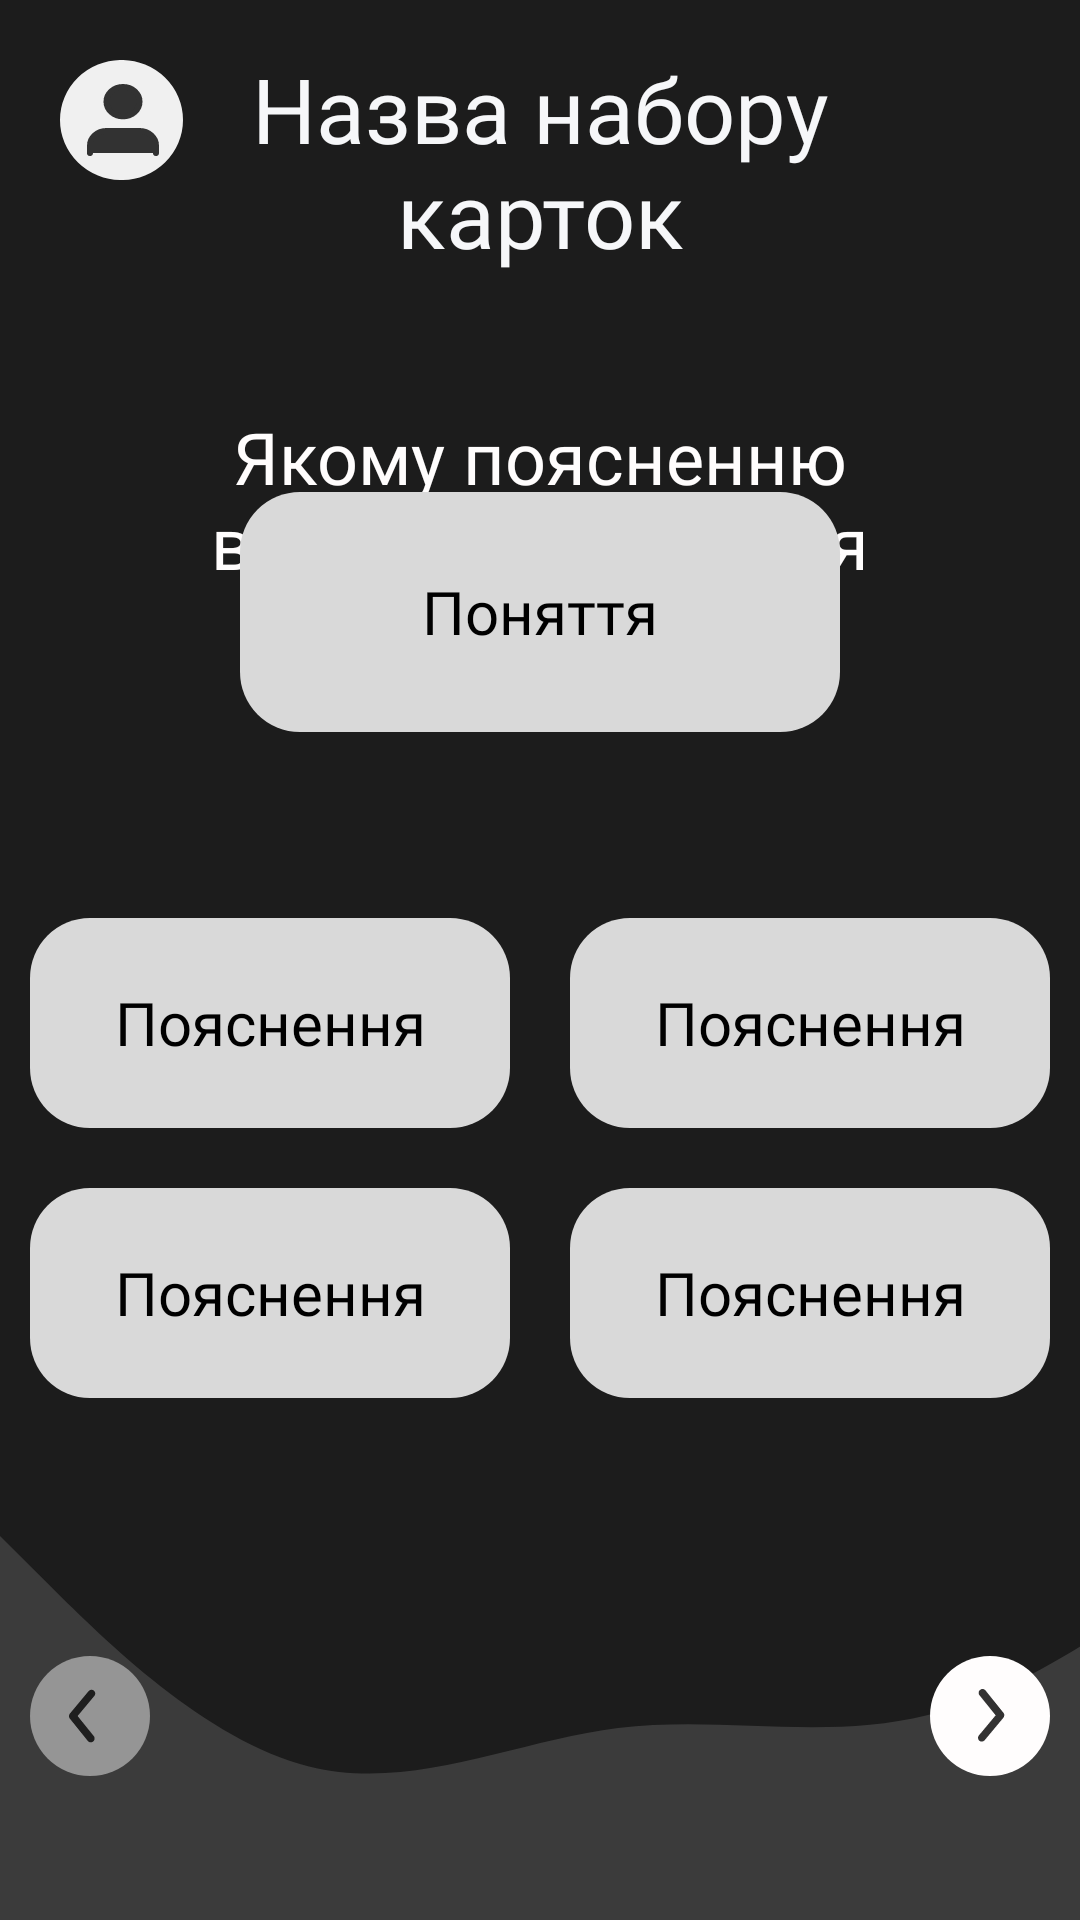

Reconstruct the res/layout file that produces this screen, plus the resources it refers to.
<!-- AndroidManifest.xml: application theme Theme.Educards -->
<!-- res/layout/test_variants.xml -->
<?xml version="1.0" encoding="utf-8"?>
<androidx.constraintlayout.widget.ConstraintLayout xmlns:android="http://schemas.android.com/apk/res/android"
    xmlns:app="http://schemas.android.com/apk/res-auto"
    xmlns:tools="http://schemas.android.com/tools"
    android:layout_width="match_parent"
    android:layout_height="match_parent"
    android:background="@color/black_background">

    <ImageButton
        android:id="@+id/account"
        android:layout_width="41dp"
        android:layout_height="40dp"
        android:layout_marginStart="20dp"
        android:layout_marginTop="20dp"
        android:contentDescription="@string/button_account"
        android:src="@drawable/ic_account"
        app:layout_constraintStart_toStartOf="parent"
        app:layout_constraintTop_toTopOf="parent" />

    <TextView
        android:layout_width="275dp"
        android:layout_height="80dp"
        android:layout_marginTop="16dp"
        android:fontFamily="@font/montserratsemibold"
        android:text="@string/name_set_card"
        android:textAlignment="center"
        android:textColor="@color/white_title"
        android:textSize="30sp"
        app:layout_constraintEnd_toEndOf="parent"
        app:layout_constraintStart_toStartOf="parent"
        app:layout_constraintTop_toTopOf="parent" />

    <TextView
        android:layout_width="264dp"
        android:layout_height="wrap_content"
        android:fontFamily="@font/montserratsemibold"
        android:text="@string/quest_variants"
        android:textAlignment="center"
        android:textColor="@color/clean_white"
        android:textSize="24sp"
        app:layout_constraintLeft_toLeftOf="parent"
        app:layout_constraintRight_toRightOf="parent"
        app:layout_constraintTop_toTopOf="parent"
        android:layout_marginTop="136dp"/>

    <ImageButton
        android:id="@+id/messages"
        android:layout_width="40dp"
        android:layout_height="40dp"
        android:layout_marginTop="20dp"
        android:layout_marginEnd="20dp"
        android:contentDescription="@string/button_back"
        app:layout_constraintEnd_toEndOf="parent"
        app:layout_constraintTop_toTopOf="parent"
        app:srcCompat="@drawable/ic_back" />

    <View
        android:layout_width="412dp"
        android:layout_height="128dp"
        app:layout_constraintStart_toStartOf="parent"
        app:layout_constraintBottom_toBottomOf="parent"
        android:background="@drawable/ic_wave_test_variants">
    </View>

    <ImageButton
        android:id="@+id/back"
        android:contentDescription="@string/button_back"
        android:layout_width="40dp"
        android:layout_height="40dp"
        android:src="@drawable/ic_left_back_pas"
        app:layout_constraintStart_toStartOf="parent"
        app:layout_constraintBottom_toBottomOf="parent"
        android:layout_marginStart="10dp"
        android:layout_marginBottom="48dp"/>

    <ImageButton
        android:id="@+id/next"
        android:contentDescription="@string/button_forward"
        android:layout_width="40dp"
        android:layout_height="40dp"
        android:layout_marginEnd="10dp"
        android:layout_marginBottom="48dp"
        android:src="@drawable/ic_right_back_act"
        app:layout_constraintEnd_toEndOf="parent"
        app:layout_constraintBottom_toBottomOf="parent" />

    <LinearLayout
        android:layout_width="wrap_content"
        android:layout_height="wrap_content"
        android:orientation="vertical"
        android:gravity="center"
        app:layout_constraintLeft_toLeftOf="parent"
        app:layout_constraintTop_toTopOf="parent"
        app:layout_constraintRight_toRightOf="parent"
        app:layout_constraintBottom_toBottomOf="parent">

        <TextView
            android:layout_width="200dp"
            android:layout_height="80dp"
            android:background="@drawable/rounded_grey_button"
            android:backgroundTint="@color/grey"
            android:fontFamily="@font/montserratsemibold"
            android:text="@string/concept"
            android:textColor="@color/black"
            android:textSize="20sp"
            android:gravity="center"
            android:layout_marginBottom="52dp"/>


        <GridLayout
            android:layout_width="wrap_content"
            android:layout_height="wrap_content"
            android:rowCount="2"
            android:columnCount="2">

            <TextView
                android:layout_width="160dp"
                android:layout_height="70dp"
                android:background="@drawable/rounded_grey_button"
                android:backgroundTint="@color/grey"
                android:fontFamily="@font/montserratsemibold"
                android:text="@string/explanation"
                android:textColor="@color/black"
                android:textSize="20sp"
                android:gravity="center"
                android:layout_margin="10dp"/>

            <TextView
                android:layout_width="160dp"
                android:layout_height="70dp"
                android:background="@drawable/rounded_grey_button"
                android:backgroundTint="@color/grey"
                android:fontFamily="@font/montserratsemibold"
                android:text="@string/explanation"
                android:textColor="@color/black"
                android:textSize="20sp"
                android:gravity="center"
                android:layout_margin="10dp"/>

            <TextView
                android:layout_width="160dp"
                android:layout_height="70dp"
                android:background="@drawable/rounded_grey_button"
                android:backgroundTint="@color/grey"
                android:fontFamily="@font/montserratsemibold"
                android:text="@string/explanation"
                android:textColor="@color/black"
                android:textSize="20sp"
                android:gravity="center"
                android:layout_margin="10dp"/>

            <TextView
                android:layout_width="160dp"
                android:layout_height="70dp"
                android:background="@drawable/rounded_grey_button"
                android:backgroundTint="@color/grey"
                android:fontFamily="@font/montserratsemibold"
                android:text="@string/explanation"
                android:textColor="@color/black"
                android:textSize="20sp"
                android:gravity="center"
                android:layout_margin="10dp"/>

        </GridLayout>

    </LinearLayout>

</androidx.constraintlayout.widget.ConstraintLayout>
<!-- resources referenced by this layout -->
<resources>
  <color name="black">#000000</color>
  <color name="black_background">#1C1C1C</color>
  <color name="clean_white">#FFFDFD</color>
  <color name="grey">#D9D9D9</color>
  <color name="white_title">#F6F7F9</color>
  <!-- drawable ic_back (drawable) -->
  <vector xmlns:android="http://schemas.android.com/apk/res/android"
      android:width="40dp"
      android:height="40dp"
      android:viewportWidth="40"
      android:viewportHeight="40">
    <group>
      <clip-path
          android:pathData="M0,0h40v40h-40z"/>
      <path
          android:pathData="M20,0L20,0A20,20 0,0 1,40 20L40,20A20,20 0,0 1,20 40L20,40A20,20 0,0 1,0 20L0,20A20,20 0,0 1,20 0z"
          android:fillColor="@color/white_for_acc"/>
      <path
          android:pathData="M13.003,20.002C13.003,19.709 13.104,19.427 13.291,19.202L19.541,11.702C19.753,11.446 20.058,11.286 20.388,11.255C20.719,11.225 21.048,11.327 21.303,11.539C21.559,11.751 21.719,12.056 21.75,12.387C21.78,12.717 21.678,13.046 21.466,13.302L15.866,20.002L21.266,26.702C21.37,26.829 21.447,26.976 21.494,27.135C21.541,27.292 21.556,27.458 21.538,27.622C21.521,27.786 21.471,27.944 21.392,28.089C21.313,28.233 21.207,28.361 21.078,28.464C20.95,28.579 20.799,28.665 20.635,28.719C20.472,28.772 20.299,28.791 20.128,28.775C19.956,28.758 19.79,28.707 19.64,28.623C19.489,28.54 19.358,28.426 19.253,28.289L13.216,20.789C13.059,20.558 12.984,20.28 13.003,20.002Z"
          android:fillColor="#252525"/>
    </group>
  </vector>
  <!-- drawable ic_wave_test_variants (drawable) -->
  <vector xmlns:android="http://schemas.android.com/apk/res/android"
      android:width="360dp"
      android:height="151dp"
      android:viewportWidth="360"
      android:viewportHeight="151">
    <path
        android:pathData="M0,0L15,20.13C30,40.27 60,80.53 90,90.6C120,100.67 150,80.53 180,75.5C210,70.47 240,80.53 270,70.47C300,60.4 330,30.2 345,15.1L360,0V151H345C330,151 300,151 270,151C240,151 210,151 180,151C150,151 120,151 90,151C60,151 30,151 15,151H0V0Z"
        android:fillColor="@color/wave_grey"
        android:fillType="evenOdd"/>
  </vector>
  <!-- drawable rounded_grey_button (drawable) -->
  <?xml version="1.0" encoding="utf-8"?>
  <shape xmlns:android="http://schemas.android.com/apk/res/android">
      <corners android:radius="20dp" />
      <padding
          android:top="4dp"
          android:bottom="4dp"
          android:left="4dp"
          android:right="4dp" />
      <solid android:color="@color/black_gray1" />
  
  </shape>
  <string name="button_account">Акаунта</string>
  <string name="button_back">Назад</string>
  <string name="button_forward">Вперед</string>
  <string name="concept">Поняття</string>
  <string name="explanation">Пояснення</string>
  <string name="name_set_card">Назва набору карток</string>
  <string name="quest_variants">Якому поясненню відповідає поняття нижче?</string>
  <style name="Theme.Educards" parent="Theme.MaterialComponents.DayNight.DarkActionBar">
          
          <item name="colorPrimary">@color/grey</item>
          <item name="colorPrimaryVariant">@color/purple_700</item>
          <item name="colorOnPrimary">@color/black</item>
          
          <item name="colorSecondary">@color/teal_200</item>
          <item name="colorSecondaryVariant">@color/teal_200</item>
          <item name="colorOnSecondary">@color/black</item>
          
          <item name="android:statusBarColor">?attr/colorPrimaryVariant</item>
          
      </style>
  <color name="white_for_acc">#F0F0F0</color>
  <color name="account_person">#323232</color>
  <color name="grey_left_ic">#959595</color>
  <color name="wave_grey">#3B3B3B</color>
  <color name="black_gray1">#2C2C2C</color>
  <color name="purple_700">#3700B3</color>
  <color name="teal_200">#03DAC5</color>
</resources>
